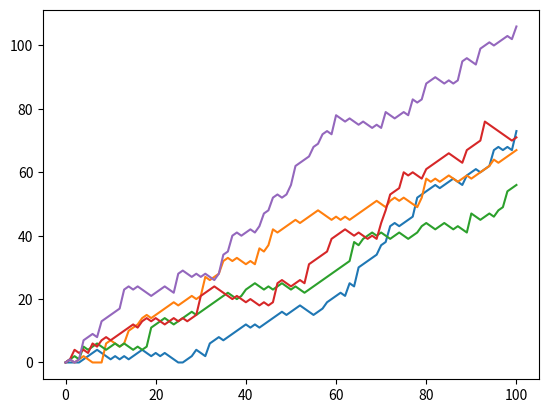

Python code for this plot:
# numpy and matplotlib imported, seed set.
import numpy as np
import matplotlib.pyplot as plt

# initialize and populate all_walks
all_walks = []
for i in range(5):
    random_walk = [0]
    for x in range(100):
        step = random_walk[-1]
        dice = np.random.randint(1, 7)
        if dice <= 2:
            step = max(0, step - 1)
        elif dice <= 5:
            step = step + 1
        else:
            step = step + np.random.randint(1, 7)
        random_walk.append(step)
    all_walks.append(random_walk)

# Convert all_walks to NumPy array: np_aw
np_aw = np.array(all_walks)

# Plot np_aw and show
plt.plot(np_aw)
plt.show()

# Clear the figure
plt.clf()

# Transpose np_aw: np_aw_t
np_aw_t = np.transpose(np_aw)

# Plot np_aw_t and show
plt.plot(np_aw_t)
plt.show()
